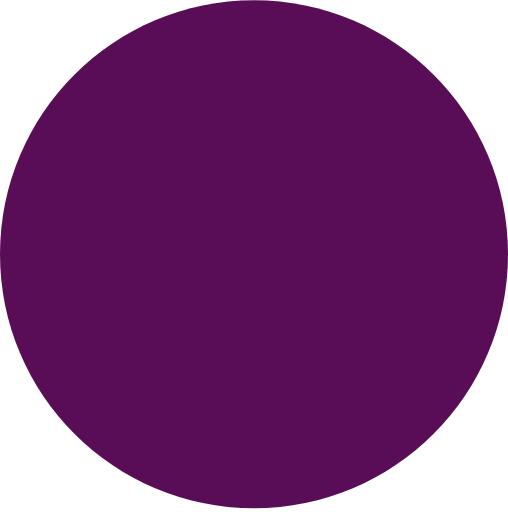
t = 0.00 s
t = 0.90 s: frame unchanged from t = 0.00 s, image omitted
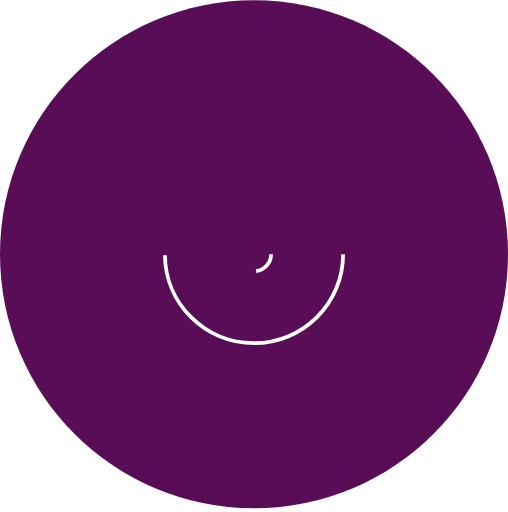
t = 1.90 s
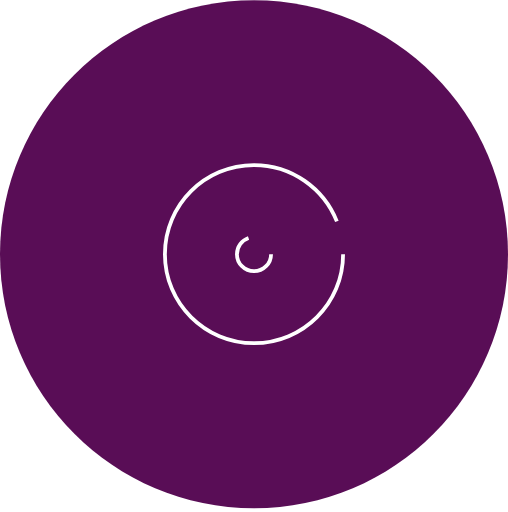
t = 2.78 s
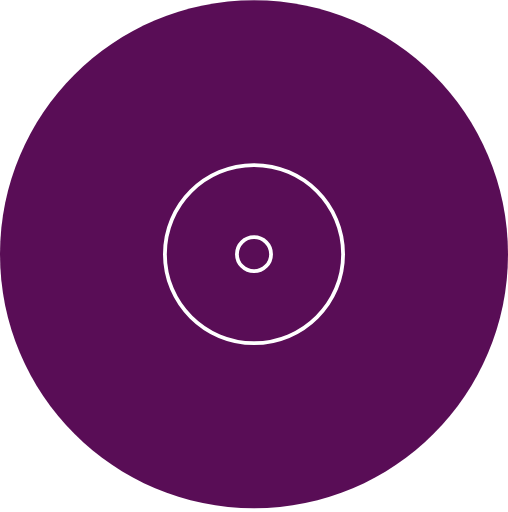
t = 3.85 s
t = 4.75 s: frame unchanged from t = 3.85 s, image omitted

The animated SVG that drew these frames (rendered in a browser with its animation timeline set to each time). Animation: 5 CSS @keyframes rules; one cycle of 5.60 s, repeats indefinitely.

<svg width="134" height="135" viewBox="0 0 134 135" fill="none" xmlns="http://www.w3.org/2000/svg" style="">
<path d="M134 67.0076C134 104.011 104.003 134.008 67 134.008C29.9969 134.008 0 104.011 0 67.0076C0 30.0045 29.9969 0.00756836 67 0.00756836C104.003 0.00756836 134 30.0045 134 67.0076Z" fill="#590D56" class="OoGrNVWT_0"></path>
<path d="M90.5 67.0076C90.5 79.9863 79.9787 90.5076 67 90.5076C54.0213 90.5076 43.5 79.9863 43.5 67.0076C43.5 54.0289 54.0213 43.5076 67 43.5076C79.9787 43.5076 90.5 54.0289 90.5 67.0076Z" stroke="white" class="OoGrNVWT_1"></path>
<path d="M71.5 67.0076C71.5 69.4928 69.4853 71.5076 67 71.5076C64.5147 71.5076 62.5 69.4928 62.5 67.0076C62.5 64.5223 64.5147 62.5076 67 62.5076C69.4853 62.5076 71.5 64.5223 71.5 67.0076Z" stroke="white" class="OoGrNVWT_2"></path>
<style data-made-with="vivus-instant">.OoGrNVWT_0{stroke-dasharray:422 424;stroke-dashoffset:423;animation:OoGrNVWT_draw_0 5600ms linear 0ms infinite,OoGrNVWT_fade 5600ms linear 0ms infinite;}.OoGrNVWT_1{stroke-dasharray:148 150;stroke-dashoffset:149;animation:OoGrNVWT_draw_1 5600ms linear 0ms infinite,OoGrNVWT_fade 5600ms linear 0ms infinite;}.OoGrNVWT_2{stroke-dasharray:29 31;stroke-dashoffset:30;animation:OoGrNVWT_draw_2 5600ms linear 0ms infinite,OoGrNVWT_fade 5600ms linear 0ms infinite;}@keyframes OoGrNVWT_draw{100%{stroke-dashoffset:0;}}@keyframes OoGrNVWT_fade{0%{stroke-opacity:1;}92.85714285714286%{stroke-opacity:1;}100%{stroke-opacity:0;}}@keyframes OoGrNVWT_draw_0{7.142857142857142%{stroke-dashoffset: 423}42.857142857142854%{ stroke-dashoffset: 0;}100%{ stroke-dashoffset: 0;}}@keyframes OoGrNVWT_draw_1{16.071428571428573%{stroke-dashoffset: 149}51.78571428571429%{ stroke-dashoffset: 0;}100%{ stroke-dashoffset: 0;}}@keyframes OoGrNVWT_draw_2{25%{stroke-dashoffset: 30}60.71428571428571%{ stroke-dashoffset: 0;}100%{ stroke-dashoffset: 0;}}</style></svg>
